Run: headless pygame with SDL's dummy video driver; simulated clock (each Clock.tick advances the game by its frame time, no real sleeping); random seed 0; keys injected as events and as key.get_pressed() state; mouse plan: one left click at the window centre at the start of phase 2, then a move to the lower-right quarter at the start of phase 3.
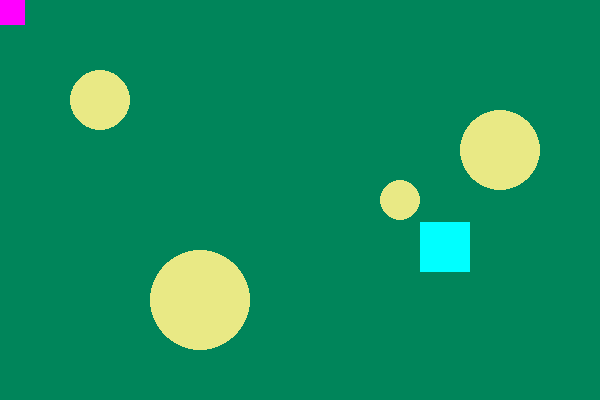
Frame 1 of 4 · flips 1–60 · no input
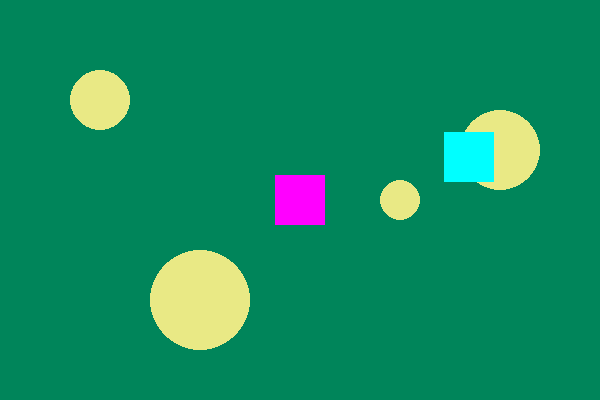
Frame 2 of 4 · flips 61–180 · clicked the window centre · tapped SPACE, RETURN · held RIGHT (→), D
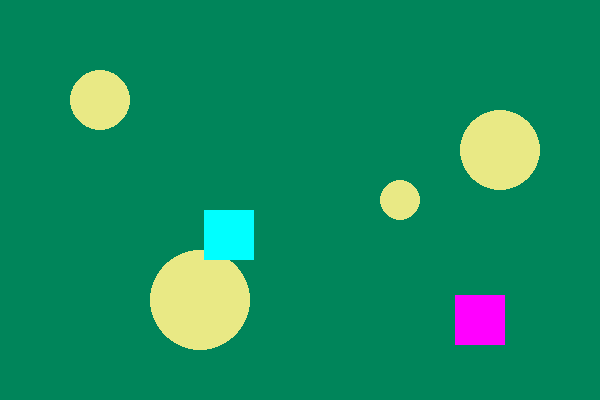
Frame 3 of 4 · flips 181–300 · moved the mouse to the lower-right quarter · held DOWN (↓), S
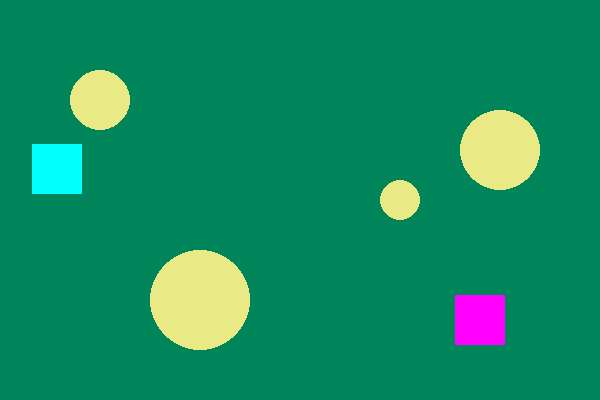
Frame 4 of 4 · flips 301–420 · held LEFT (←), A, UP (↑), W

The pygame program that drew these frames:

# ladataan tarvittavat kirjastot
import pygame
import sys

# alustetaan pygame
pygame.init()

# määritellään näyttö
LEVEYS = 600
KORKEUS = 400
NAYTTO = pygame.display.set_mode((LEVEYS, KORKEUS))
pygame.display.set_caption("KOITA SELVITÄ!")

# taustan piirtäminen
def piirra_tausta():
    NAYTTO.fill((0, 133, 90))
    pygame.draw.circle(NAYTTO, (233, 233, 133), (100, 100), 30)
    pygame.draw.circle(NAYTTO, (233, 233, 133), (500, 150), 40)
    pygame.draw.circle(NAYTTO, (233, 233, 133), (400, 200), 20)
    pygame.draw.circle(NAYTTO, (233, 233, 133), (200, 300), 50)

# pelaajan määrittely
pelaaja = pygame.Rect((0, 0), (50, 50))
pelaajan_vari = pygame.Color(255, 0, 255)

# kimpoilijan määrittely
kimpoilija = pygame.Rect((300, 300), (50, 50))
kimpoilijan_vari = pygame.Color(0, 255, 255)
kimpoilijan_muutos_x = 2
kimpoilijan_muutos_y = 3

def paivita_kimpoilija():
    global kimpoilijan_muutos_x
    global kimpoilijan_muutos_y
    # liikutetaan kimpoilijaa
    kimpoilija.move_ip(kimpoilijan_muutos_x, kimpoilijan_muutos_y)
    # osuuko vasempaan tai oikeaan laitaan
    if kimpoilija.left < 0 or kimpoilija.right > LEVEYS:
        kimpoilijan_muutos_x *= -1
    # osuuko ylös tai alas
    if kimpoilija.top < 0 or kimpoilija.bottom > KORKEUS:
        kimpoilijan_muutos_y *= -1

# kello pelin nopeutta säätämään
kello = pygame.time.Clock()

# peliluuppi
while True:
    # asetetaan fps eli kuinka monta kertaa sekunnissa päivitetään
    kello.tick(40)
    # käydään läpi tapahtumat
    for tapahtuma in pygame.event.get():
        # tarkistetaan onko tapahtuma ikkunan sulkeminen
        if tapahtuma.type == pygame.QUIT:
            pygame.quit()
            sys.exit()
    piirra_tausta()
    # pelaajan sijainti hiiren kohdalle
    pelaaja.center = pygame.mouse.get_pos()
    # pelaajan piirtäminen
    pygame.draw.rect(NAYTTO, pelaajan_vari, pelaaja)
    # kimpoilijan liikuttaminen ja piirtäminen
    paivita_kimpoilija()
    pygame.draw.rect(NAYTTO, kimpoilijan_vari, kimpoilija)
    # päivitetään näyttö
    pygame.display.update()

# sulkee pygamen
pygame.quit()
